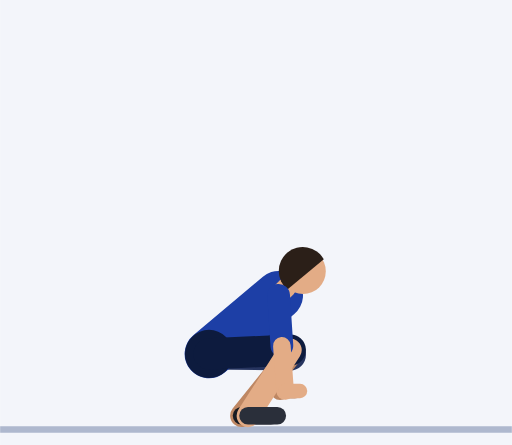
t = 0.00 s
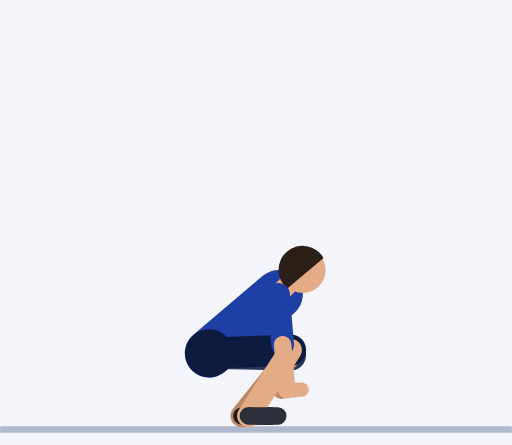
t = 0.30 s
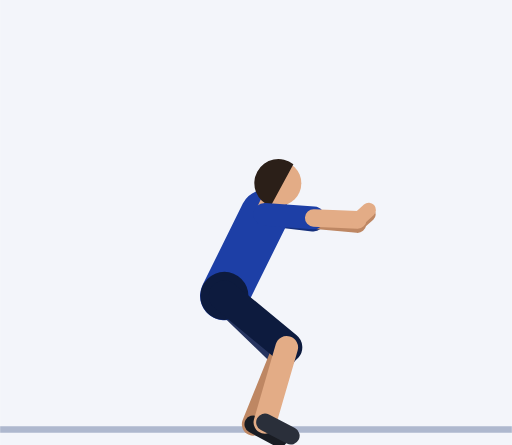
t = 0.61 s
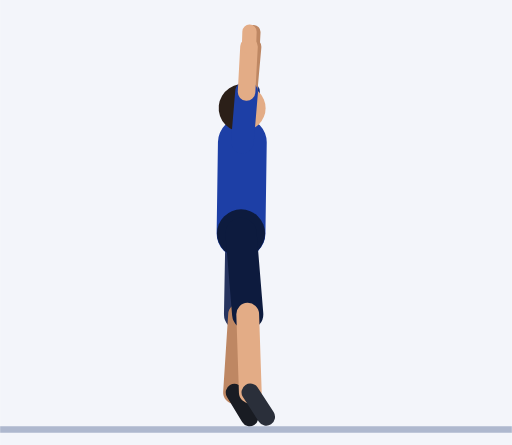
t = 0.91 s
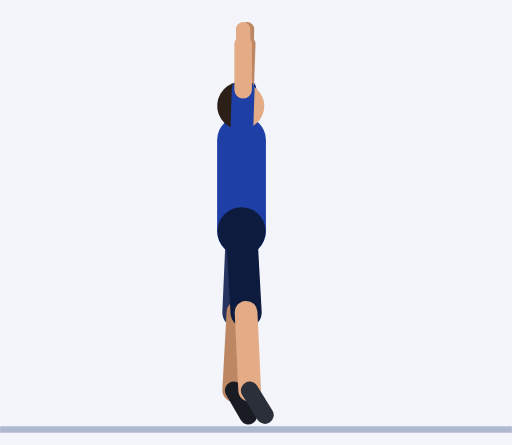
t = 1.21 s
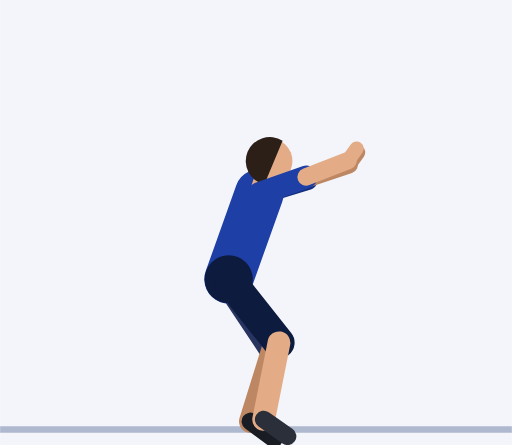
t = 1.52 s

The animated SVG that drew these frames (rendered in a browser with its animation timeline set to each time). Animation: 61 SMIL elements (animate=61); one cycle of 1.82 s, repeats indefinitely.

<svg xmlns="http://www.w3.org/2000/svg" viewBox="-74.2 -130.8 157.3 136.8"><rect x="-74.2" y="-130.8" width="157.3" height="136.8" fill="#F3F5FA"/><line x1="-74.2" y1="1.2" x2="83.1" y2="1.2" stroke="#AEB8CE" stroke-width="2"/><line x1="11.4" y1="-40" x2="11.6" y2="-24.5" stroke="#152F7C" stroke-width="7" stroke-linecap="round"><animate attributeName="x1" dur="1.82s" repeatCount="indefinite" values="11.4;11.4;11.4;11.4;11.4;11.2;10.6;9.5;7.8;5.8;3.7;1.8;0.5;0;0;0;0;0;0.5;1.8;3.7;5.8;7.8;9.5;10.6;11.2"/><animate attributeName="y1" dur="1.82s" repeatCount="indefinite" values="-40;-40;-40;-40;-40;-41.9;-47;-54.1;-62.2;-70.2;-77.2;-82.8;-86.4;-87.7;-87.7;-87.7;-87.7;-87.7;-86.4;-82.8;-77.2;-70.2;-62.2;-54.1;-47;-41.9"/><animate attributeName="x2" dur="1.82s" repeatCount="indefinite" values="11.6;11.6;11.6;11.6;11.6;13;16.5;20.6;22.7;20.9;15.5;8.6;3.2;1.1;1.1;1.1;1.1;1.1;3.2;8.6;15.5;20.9;22.7;20.6;16.5;13"/><animate attributeName="y2" dur="1.82s" repeatCount="indefinite" values="-24.5;-24.5;-24.5;-24.5;-24.5;-26.5;-32.7;-43.4;-57.8;-73.6;-87.3;-96.7;-101.7;-103.2;-103.2;-103.2;-103.2;-103.2;-101.7;-96.7;-87.3;-73.6;-57.8;-43.4;-32.7;-26.5"/></line><line x1="11.6" y1="-24.5" x2="11.8" y2="-10.5" stroke="#BE8763" stroke-width="5.4" stroke-linecap="round"><animate attributeName="x1" dur="1.82s" repeatCount="indefinite" values="11.6;11.6;11.6;11.6;11.6;13;16.5;20.6;22.7;20.9;15.5;8.6;3.2;1.1;1.1;1.1;1.1;1.1;3.2;8.6;15.5;20.9;22.7;20.6;16.5;13"/><animate attributeName="y1" dur="1.82s" repeatCount="indefinite" values="-24.5;-24.5;-24.5;-24.5;-24.5;-26.5;-32.7;-43.4;-57.8;-73.6;-87.3;-96.7;-101.7;-103.2;-103.2;-103.2;-103.2;-103.2;-101.7;-96.7;-87.3;-73.6;-57.8;-43.4;-32.7;-26.5"/><animate attributeName="x2" dur="1.82s" repeatCount="indefinite" values="11.8;11.8;11.8;11.8;11.8;14.7;22.1;30.8;36.2;34.5;25.9;14.4;5.2;1.6;1.6;1.6;1.6;1.6;5.2;14.4;25.9;34.5;36.2;30.8;22.1;14.7"/><animate attributeName="y2" dur="1.82s" repeatCount="indefinite" values="-10.5;-10.5;-10.5;-10.5;-10.5;-12.6;-19.9;-33.8;-54.2;-77;-96.7;-109.5;-115.6;-117.2;-117.2;-117.2;-117.2;-117.2;-115.6;-109.5;-96.7;-77;-54.2;-33.8;-19.9;-12.6"/></line><line x1="11.8" y1="-10.5" x2="16.4" y2="-10.5" stroke="#BE8763" stroke-width="4.4" stroke-linecap="round"><animate attributeName="x1" dur="1.82s" repeatCount="indefinite" values="11.8;11.8;11.8;11.8;11.8;14.7;22.1;30.8;36.2;34.5;25.9;14.4;5.2;1.6;1.6;1.6;1.6;1.6;5.2;14.4;25.9;34.5;36.2;30.8;22.1;14.7"/><animate attributeName="y1" dur="1.82s" repeatCount="indefinite" values="-10.5;-10.5;-10.5;-10.5;-10.5;-12.6;-19.9;-33.8;-54.2;-77;-96.7;-109.5;-115.6;-117.2;-117.2;-117.2;-117.2;-117.2;-115.6;-109.5;-96.7;-77;-54.2;-33.8;-19.9;-12.6"/><animate attributeName="x2" dur="1.82s" repeatCount="indefinite" values="16.4;16.4;16.4;16.4;16.4;19.3;26.6;35.1;39.9;37.4;27.8;15.5;5.6;1.7;1.7;1.7;1.7;1.7;5.6;15.5;27.8;37.4;39.9;35.1;26.6;19.3"/><animate attributeName="y2" dur="1.82s" repeatCount="indefinite" values="-10.5;-10.5;-10.5;-10.5;-10.5;-12.9;-20.7;-35.6;-56.9;-80.6;-100.9;-114;-120.1;-121.8;-121.8;-121.8;-121.8;-121.8;-120.1;-114;-100.9;-80.6;-56.9;-35.6;-20.7;-12.9"/></line><line x1="-10" y1="-22" x2="15" y2="-21.7" stroke="#26345F" stroke-width="9.6" stroke-linecap="round"><animate attributeName="x1" dur="1.82s" repeatCount="indefinite" values="-10;-10;-10;-10;-10;-9.7;-8.7;-7.4;-5.8;-4.2;-2.6;-1.3;-0.3;0;0;0;0;0;-0.3;-1.3;-2.6;-4.2;-5.8;-7.4;-8.7;-9.7"/><animate attributeName="y1" dur="1.82s" repeatCount="indefinite" values="-22;-22;-22;-22;-22;-23.3;-26.8;-31.8;-37.7;-44;-49.9;-55;-58.4;-59.7;-59.7;-59.7;-59.7;-59.7;-58.4;-55;-49.9;-44;-37.7;-31.8;-26.8;-23.3"/><animate attributeName="x2" dur="1.82s" repeatCount="indefinite" values="15;15;15;15;15;15.3;15.7;15.4;13.6;10.5;6.5;2.7;-0.1;-1.1;-1.1;-1.1;-1.1;-1.1;-0.1;2.7;6.5;10.5;13.6;15.4;15.7;15.3"/><animate attributeName="y2" dur="1.82s" repeatCount="indefinite" values="-21.7;-21.7;-21.7;-21.7;-21.7;-21.7;-21.5;-21.4;-22;-23.7;-26.7;-30.3;-33.4;-34.8;-34.8;-34.8;-34.8;-34.8;-33.4;-30.3;-26.7;-23.7;-22;-21.4;-21.5;-21.7"/></line><line x1="15" y1="-21.7" x2="0" y2="-3" stroke="#BE8763" stroke-width="7" stroke-linecap="round"><animate attributeName="x1" dur="1.82s" repeatCount="indefinite" values="15;15;15;15;15;15.3;15.7;15.4;13.6;10.5;6.5;2.7;-0.1;-1.1;-1.1;-1.1;-1.1;-1.1;-0.1;2.7;6.5;10.5;13.6;15.4;15.7;15.3"/><animate attributeName="y1" dur="1.82s" repeatCount="indefinite" values="-21.7;-21.7;-21.7;-21.7;-21.7;-21.7;-21.5;-21.4;-22;-23.7;-26.7;-30.3;-33.4;-34.8;-34.8;-34.8;-34.8;-34.8;-33.4;-30.3;-26.7;-23.7;-22;-21.4;-21.5;-21.7"/><animate attributeName="x2" dur="1.82s" repeatCount="indefinite" values="0;0;0;0;0;0.7;2.2;3.5;3.9;3;1.3;-0.5;-1.9;-2.4;-2.4;-2.4;-2.4;-2.4;-1.9;-0.5;1.3;3;3.9;3.5;2.2;0.7"/><animate attributeName="y2" dur="1.82s" repeatCount="indefinite" values="-3;-3;-3;-3;-3;-2.6;-1.6;-0.6;-0.1;-0.9;-3.2;-6.5;-9.5;-10.8;-10.8;-10.8;-10.8;-10.8;-9.5;-6.5;-3.2;-0.9;-0.1;-0.6;-1.6;-2.6"/></line><line x1="0" y1="-3" x2="9" y2="-3" stroke="#191C23" stroke-width="5.4" stroke-linecap="round"><animate attributeName="x1" dur="1.82s" repeatCount="indefinite" values="0;0;0;0;0;0.7;2.2;3.5;3.9;3;1.3;-0.5;-1.9;-2.4;-2.4;-2.4;-2.4;-2.4;-1.9;-0.5;1.3;3;3.9;3.5;2.2;0.7"/><animate attributeName="y1" dur="1.82s" repeatCount="indefinite" values="-3;-3;-3;-3;-3;-2.6;-1.6;-0.6;-0.1;-0.9;-3.2;-6.5;-9.5;-10.8;-10.8;-10.8;-10.8;-10.8;-9.5;-6.5;-3.2;-0.9;-0.1;-0.6;-1.6;-2.6"/><animate attributeName="x2" dur="1.82s" repeatCount="indefinite" values="9;9;9;9;9;9.7;11.1;12.2;12.1;10.4;7.8;5;2.9;2.1;2.1;2.1;2.1;2.1;2.9;5;7.8;10.4;12.1;12.2;11.1;9.7"/><animate attributeName="y2" dur="1.82s" repeatCount="indefinite" values="-3;-3;-3;-3;-3;-2.3;-0.4;1.9;3.7;4.3;3.1;0.6;-1.9;-3;-3;-3;-3;-3;-1.9;0.6;3.1;4.3;3.7;1.9;-0.4;-2.3"/></line><line x1="-10" y1="-22" x2="11.4" y2="-40" stroke="#1D3FA6" stroke-width="15" stroke-linecap="round"><animate attributeName="x1" dur="1.82s" repeatCount="indefinite" values="-10;-10;-10;-10;-10;-9.7;-8.7;-7.4;-5.8;-4.2;-2.6;-1.3;-0.3;0;0;0;0;0;-0.3;-1.3;-2.6;-4.2;-5.8;-7.4;-8.7;-9.7"/><animate attributeName="y1" dur="1.82s" repeatCount="indefinite" values="-22;-22;-22;-22;-22;-23.3;-26.8;-31.8;-37.7;-44;-49.9;-55;-58.4;-59.7;-59.7;-59.7;-59.7;-59.7;-58.4;-55;-49.9;-44;-37.7;-31.8;-26.8;-23.3"/><animate attributeName="x2" dur="1.82s" repeatCount="indefinite" values="11.4;11.4;11.4;11.4;11.4;11.2;10.6;9.5;7.8;5.8;3.7;1.8;0.5;0;0;0;0;0;0.5;1.8;3.7;5.8;7.8;9.5;10.6;11.2"/><animate attributeName="y2" dur="1.82s" repeatCount="indefinite" values="-40;-40;-40;-40;-40;-41.9;-47;-54.1;-62.2;-70.2;-77.2;-82.8;-86.4;-87.7;-87.7;-87.7;-87.7;-87.7;-86.4;-82.8;-77.2;-70.2;-62.2;-54.1;-47;-41.9"/></line><circle cx="-10" cy="-22" r="7.4" fill="#0D1B3E"><animate attributeName="cx" dur="1.82s" repeatCount="indefinite" values="-10;-10;-10;-10;-10;-9.7;-8.7;-7.4;-5.8;-4.2;-2.6;-1.3;-0.3;0;0;0;0;0;-0.3;-1.3;-2.6;-4.2;-5.8;-7.4;-8.7;-9.7"/><animate attributeName="cy" dur="1.82s" repeatCount="indefinite" values="-22;-22;-22;-22;-22;-23.3;-26.8;-31.8;-37.7;-44;-49.9;-55;-58.4;-59.7;-59.7;-59.7;-59.7;-59.7;-58.4;-55;-49.9;-44;-37.7;-31.8;-26.8;-23.3"/></circle><line x1="11.4" y1="-40" x2="13.9" y2="-42.5" stroke="#E3AC86" stroke-width="6" stroke-linecap="round"><animate attributeName="x1" dur="1.82s" repeatCount="indefinite" values="11.4;11.4;11.4;11.4;11.4;11.2;10.6;9.5;7.8;5.8;3.7;1.8;0.5;0;0;0;0;0;0.5;1.8;3.7;5.8;7.8;9.5;10.6;11.2"/><animate attributeName="y1" dur="1.82s" repeatCount="indefinite" values="-40;-40;-40;-40;-40;-41.9;-47;-54.1;-62.2;-70.2;-77.2;-82.8;-86.4;-87.7;-87.7;-87.7;-87.7;-87.7;-86.4;-82.8;-77.2;-70.2;-62.2;-54.1;-47;-41.9"/><animate attributeName="x2" dur="1.82s" repeatCount="indefinite" values="13.9;13.9;13.9;13.9;13.9;13.7;12.8;11.4;9.4;6.9;4.4;2.2;0.6;0;0;0;0;0;0.6;2.2;4.4;6.9;9.4;11.4;12.8;13.7"/><animate attributeName="y2" dur="1.82s" repeatCount="indefinite" values="-42.5;-42.5;-42.5;-42.5;-42.5;-44.5;-49.7;-57.1;-65.3;-73.5;-80.7;-86.3;-89.9;-91.2;-91.2;-91.2;-91.2;-91.2;-89.9;-86.3;-80.7;-73.5;-65.3;-57.1;-49.7;-44.5"/></line><circle cx="18.9" cy="-47.4" r="7" fill="#E3AC86"><animate attributeName="cx" dur="1.82s" repeatCount="indefinite" values="18.9;18.9;18.9;18.9;18.9;18.5;17.3;15.2;12.5;9.2;5.8;2.9;0.8;0;0;0;0;0;0.8;2.9;5.8;9.2;12.5;15.2;17.3;18.5"/><animate attributeName="cy" dur="1.82s" repeatCount="indefinite" values="-47.4;-47.4;-47.4;-47.4;-47.4;-49.5;-55.1;-62.9;-71.6;-80.1;-87.5;-93.2;-96.9;-98.2;-98.2;-98.2;-98.2;-98.2;-96.9;-93.2;-87.5;-80.1;-71.6;-62.9;-55.1;-49.5"/></circle><path d="M25.3 -51.1 A7.4 7.4 0 1 0 14.1 -41.8 Z" fill="#2B1F18"><animate attributeName="d" dur="1.82s" repeatCount="indefinite" values="M25.3 -51.1 A7.4 7.4 0 1 0 14.1 -41.8 Z;M25.3 -51.1 A7.4 7.4 0 1 0 14.1 -41.8 Z;M25.3 -51.1 A7.4 7.4 0 1 0 14.1 -41.8 Z;M25.3 -51.1 A7.4 7.4 0 1 0 14.1 -41.8 Z;M25.3 -51.1 A7.4 7.4 0 1 0 14.1 -41.8 Z;M24.8 -53.4 A7.4 7.4 0 1 0 13.9 -43.8 Z;M23.3 -59.4 A7.4 7.4 0 1 0 13.1 -49 Z;M20.8 -67.8 A7.4 7.4 0 1 0 11.7 -56.4 Z;M17.3 -77.2 A7.4 7.4 0 1 0 9.8 -64.7 Z;M13.3 -86.3 A7.4 7.4 0 1 0 7.4 -72.9 Z;M9.1 -94.1 A7.4 7.4 0 1 0 5 -80.2 Z;M5.5 -100.2 A7.4 7.4 0 1 0 2.8 -85.8 Z;M2.9 -104 A7.4 7.4 0 1 0 1.2 -89.5 Z;M1.9 -105.4 A7.4 7.4 0 1 0 0.6 -90.9 Z;M1.9 -105.4 A7.4 7.4 0 1 0 0.6 -90.9 Z;M1.9 -105.4 A7.4 7.4 0 1 0 0.6 -90.9 Z;M1.9 -105.4 A7.4 7.4 0 1 0 0.6 -90.9 Z;M1.9 -105.4 A7.4 7.4 0 1 0 0.6 -90.9 Z;M2.9 -104 A7.4 7.4 0 1 0 1.2 -89.5 Z;M5.5 -100.2 A7.4 7.4 0 1 0 2.8 -85.8 Z;M9.1 -94.1 A7.4 7.4 0 1 0 5 -80.2 Z;M13.3 -86.3 A7.4 7.4 0 1 0 7.4 -72.9 Z;M17.3 -77.2 A7.4 7.4 0 1 0 9.8 -64.7 Z;M20.8 -67.8 A7.4 7.4 0 1 0 11.7 -56.4 Z;M23.3 -59.4 A7.4 7.4 0 1 0 13.1 -49 Z;M24.8 -53.4 A7.4 7.4 0 1 0 13.9 -43.8 Z"/></path><line x1="-10" y1="-22" x2="15" y2="-23.2" stroke="#0D1B3E" stroke-width="9.6" stroke-linecap="round"><animate attributeName="x1" dur="1.82s" repeatCount="indefinite" values="-10;-10;-10;-10;-10;-9.7;-8.7;-7.4;-5.8;-4.2;-2.6;-1.3;-0.3;0;0;0;0;0;-0.3;-1.3;-2.6;-4.2;-5.8;-7.4;-8.7;-9.7"/><animate attributeName="y1" dur="1.82s" repeatCount="indefinite" values="-22;-22;-22;-22;-22;-23.3;-26.8;-31.8;-37.7;-44;-49.9;-55;-58.4;-59.7;-59.7;-59.7;-59.7;-59.7;-58.4;-55;-49.9;-44;-37.7;-31.8;-26.8;-23.3"/><animate attributeName="x2" dur="1.82s" repeatCount="indefinite" values="15;15;15;15;15;15.3;16;16;14.8;12.1;8.5;5;2.4;1.4;1.4;1.4;1.4;1.4;2.4;5;8.5;12.1;14.8;16;16;15.3"/><animate attributeName="y2" dur="1.82s" repeatCount="indefinite" values="-23.2;-23.2;-23.2;-23.2;-23.2;-23.1;-23;-23;-23.5;-25;-27.6;-30.8;-33.6;-34.8;-34.8;-34.8;-34.8;-34.8;-33.6;-30.8;-27.6;-25;-23.5;-23;-23;-23.1"/></line><line x1="15" y1="-23.2" x2="2" y2="-3" stroke="#E3AC86" stroke-width="7" stroke-linecap="round"><animate attributeName="x1" dur="1.82s" repeatCount="indefinite" values="15;15;15;15;15;15.3;16;16;14.8;12.1;8.5;5;2.4;1.4;1.4;1.4;1.4;1.4;2.4;5;8.5;12.1;14.8;16;16;15.3"/><animate attributeName="y1" dur="1.82s" repeatCount="indefinite" values="-23.2;-23.2;-23.2;-23.2;-23.2;-23.1;-23;-23;-23.5;-25;-27.6;-30.8;-33.6;-34.8;-34.8;-34.8;-34.8;-34.8;-33.6;-30.8;-27.6;-25;-23.5;-23;-23;-23.1"/><animate attributeName="x2" dur="1.82s" repeatCount="indefinite" values="2;2;2;2;2;2.8;4.6;6.4;7.3;7;5.8;4.2;2.9;2.5;2.5;2.5;2.5;2.5;2.9;4.2;5.8;7;7.3;6.4;4.6;2.8"/><animate attributeName="y2" dur="1.82s" repeatCount="indefinite" values="-3;-3;-3;-3;-3;-2.7;-1.9;-1;-0.7;-1.5;-3.7;-6.8;-9.6;-10.8;-10.8;-10.8;-10.8;-10.8;-9.6;-6.8;-3.7;-1.5;-0.7;-1;-1.9;-2.7"/></line><line x1="2" y1="-3" x2="11" y2="-3" stroke="#2A2F3A" stroke-width="5.4" stroke-linecap="round"><animate attributeName="x1" dur="1.82s" repeatCount="indefinite" values="2;2;2;2;2;2.8;4.6;6.4;7.3;7;5.8;4.2;2.9;2.5;2.5;2.5;2.5;2.5;2.9;4.2;5.8;7;7.3;6.4;4.6;2.8"/><animate attributeName="y1" dur="1.82s" repeatCount="indefinite" values="-3;-3;-3;-3;-3;-2.7;-1.9;-1;-0.7;-1.5;-3.7;-6.8;-9.6;-10.8;-10.8;-10.8;-10.8;-10.8;-9.6;-6.8;-3.7;-1.5;-0.7;-1;-1.9;-2.7"/><animate attributeName="x2" dur="1.82s" repeatCount="indefinite" values="11;11;11;11;11;11.8;13.5;15.1;15.5;14.5;12.4;9.9;8;7.2;7.2;7.2;7.2;7.2;8;9.9;12.4;14.5;15.5;15.1;13.5;11.8"/><animate attributeName="y2" dur="1.82s" repeatCount="indefinite" values="-3;-3;-3;-3;-3;-2.4;-0.8;1.3;3;3.5;2.4;0.2;-2.1;-3.2;-3.2;-3.2;-3.2;-3.2;-2.1;0.2;2.4;3.5;3;1.3;-0.8;-2.4"/></line><line x1="11.4" y1="-40" x2="12.4" y2="-24.5" stroke="#1D3FA6" stroke-width="7" stroke-linecap="round"><animate attributeName="x1" dur="1.82s" repeatCount="indefinite" values="11.4;11.4;11.4;11.4;11.4;11.2;10.6;9.5;7.8;5.8;3.7;1.8;0.5;0;0;0;0;0;0.5;1.8;3.7;5.8;7.8;9.5;10.6;11.2"/><animate attributeName="y1" dur="1.82s" repeatCount="indefinite" values="-40;-40;-40;-40;-40;-41.9;-47;-54.1;-62.2;-70.2;-77.2;-82.8;-86.4;-87.7;-87.7;-87.7;-87.7;-87.7;-86.4;-82.8;-77.2;-70.2;-62.2;-54.1;-47;-41.9"/><animate attributeName="x2" dur="1.82s" repeatCount="indefinite" values="12.4;12.4;12.4;12.4;12.4;13.8;17.3;21.1;22.9;20.8;15.1;8.1;2.6;0.5;0.5;0.5;0.5;0.5;2.6;8.1;15.1;20.8;22.9;21.1;17.3;13.8"/><animate attributeName="y2" dur="1.82s" repeatCount="indefinite" values="-24.5;-24.5;-24.5;-24.5;-24.5;-26.6;-33;-43.9;-58.5;-74.2;-87.8;-97;-101.8;-103.2;-103.2;-103.2;-103.2;-103.2;-101.8;-97;-87.8;-74.2;-58.5;-43.9;-33;-26.6"/></line><line x1="12.4" y1="-24.5" x2="13.4" y2="-10.6" stroke="#E3AC86" stroke-width="5.4" stroke-linecap="round"><animate attributeName="x1" dur="1.82s" repeatCount="indefinite" values="12.4;12.4;12.4;12.4;12.4;13.8;17.3;21.1;22.9;20.8;15.1;8.1;2.6;0.5;0.5;0.5;0.5;0.5;2.6;8.1;15.1;20.8;22.9;21.1;17.3;13.8"/><animate attributeName="y1" dur="1.82s" repeatCount="indefinite" values="-24.5;-24.5;-24.5;-24.5;-24.5;-26.6;-33;-43.9;-58.5;-74.2;-87.8;-97;-101.8;-103.2;-103.2;-103.2;-103.2;-103.2;-101.8;-97;-87.8;-74.2;-58.5;-43.9;-33;-26.6"/><animate attributeName="x2" dur="1.82s" repeatCount="indefinite" values="13.4;13.4;13.4;13.4;13.4;16.3;23.5;31.8;36.5;34.2;25.1;13.4;4.1;0.5;0.5;0.5;0.5;0.5;4.1;13.4;25.1;34.2;36.5;31.8;23.5;16.3"/><animate attributeName="y2" dur="1.82s" repeatCount="indefinite" values="-10.6;-10.6;-10.6;-10.6;-10.6;-12.9;-20.5;-34.9;-55.5;-78.3;-97.6;-109.9;-115.7;-117.2;-117.2;-117.2;-117.2;-117.2;-115.7;-109.9;-97.6;-78.3;-55.5;-34.9;-20.5;-12.9"/></line><line x1="13.4" y1="-10.6" x2="18" y2="-10.6" stroke="#E3AC86" stroke-width="4.4" stroke-linecap="round"><animate attributeName="x1" dur="1.82s" repeatCount="indefinite" values="13.4;13.4;13.4;13.4;13.4;16.3;23.5;31.8;36.5;34.2;25.1;13.4;4.1;0.5;0.5;0.5;0.5;0.5;4.1;13.4;25.1;34.2;36.5;31.8;23.5;16.3"/><animate attributeName="y1" dur="1.82s" repeatCount="indefinite" values="-10.6;-10.6;-10.6;-10.6;-10.6;-12.9;-20.5;-34.9;-55.5;-78.3;-97.6;-109.9;-115.7;-117.2;-117.2;-117.2;-117.2;-117.2;-115.7;-109.9;-97.6;-78.3;-55.5;-34.9;-20.5;-12.9"/><animate attributeName="x2" dur="1.82s" repeatCount="indefinite" values="18;18;18;18;18;20.9;28;36;40.2;37;26.9;14.3;4.4;0.5;0.5;0.5;0.5;0.5;4.4;14.3;26.9;37;40.2;36;28;20.9"/><animate attributeName="y2" dur="1.82s" repeatCount="indefinite" values="-10.6;-10.6;-10.6;-10.6;-10.6;-13.1;-21.4;-36.7;-58.3;-81.9;-101.8;-114.4;-120.3;-121.8;-121.8;-121.8;-121.8;-121.8;-120.3;-114.4;-101.8;-81.9;-58.3;-36.7;-21.4;-13.1"/></line></svg>
